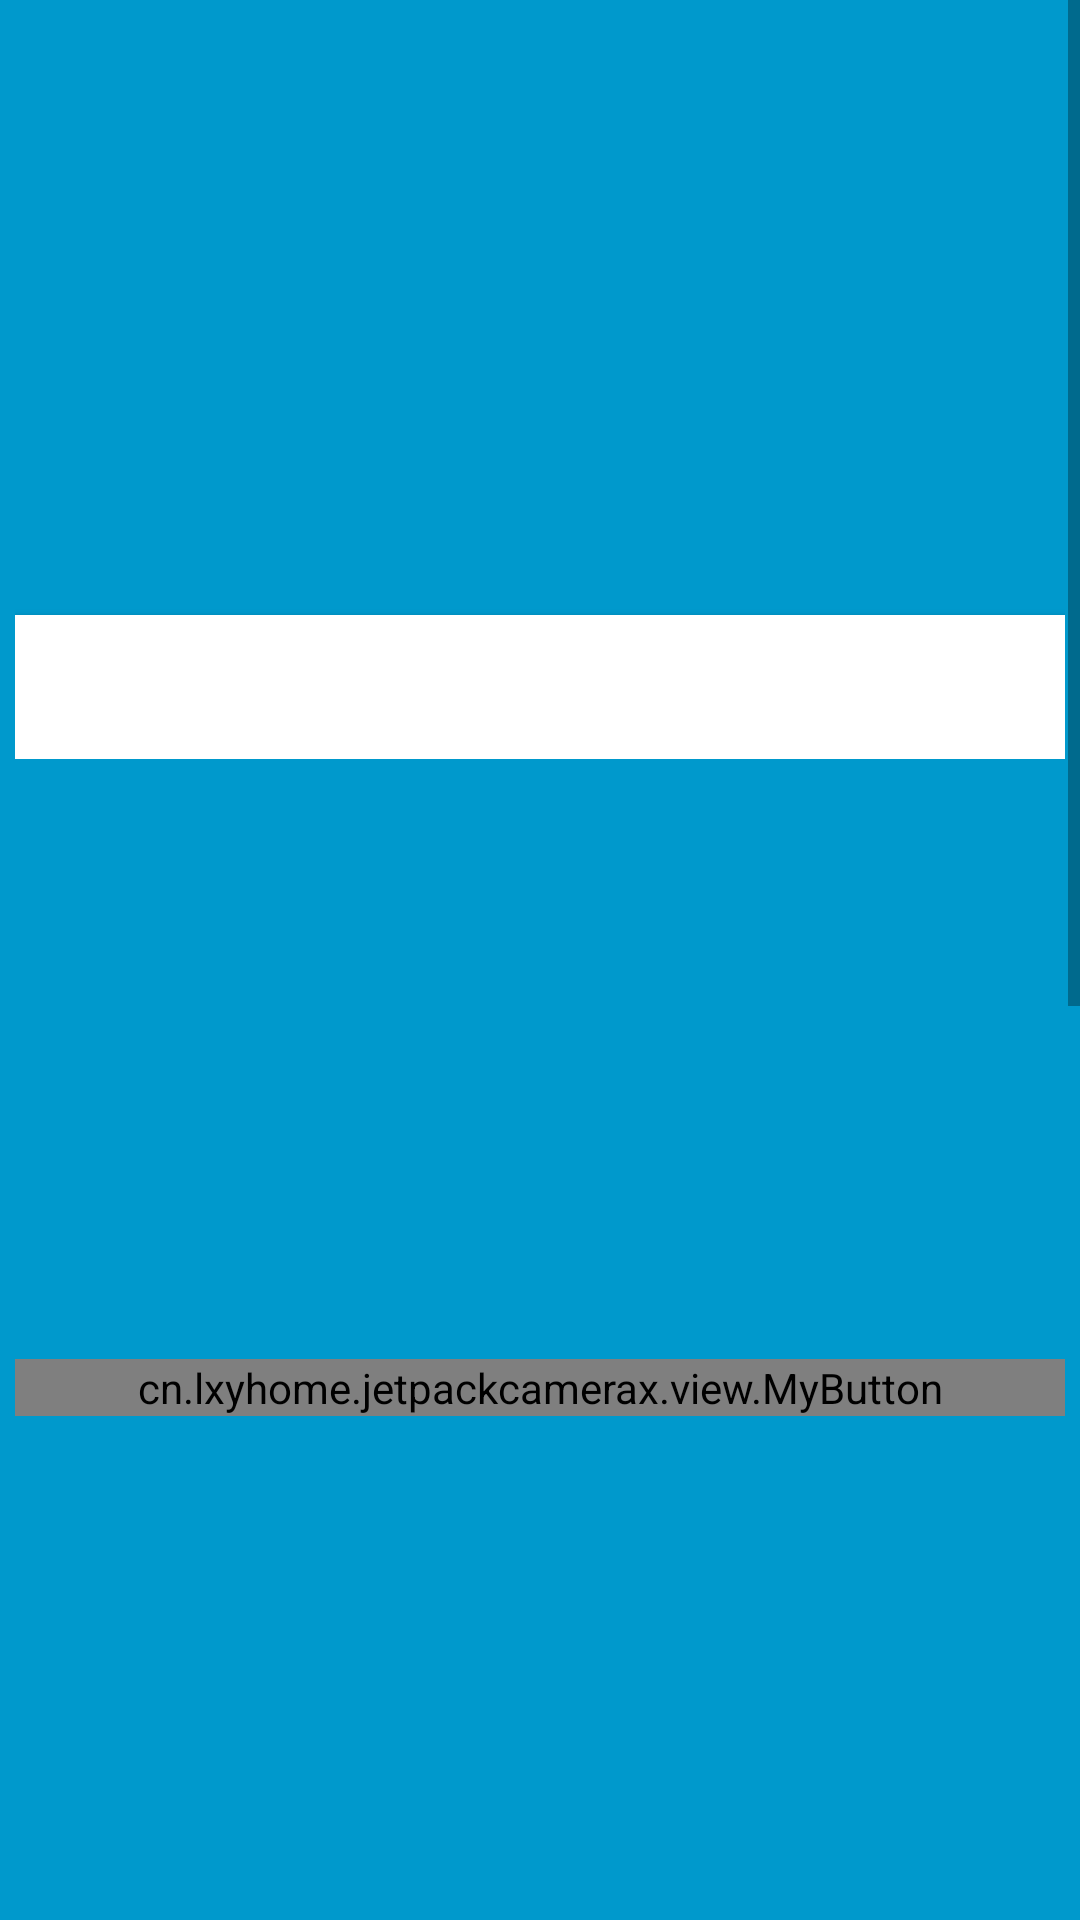

Android layout source for this screen:
<!-- AndroidManifest.xml: application theme AppTheme -->
<!-- res/layout/activity_main.xml -->
<?xml version="1.0" encoding="utf-8"?>
<ScrollView xmlns:android="http://schemas.android.com/apk/res/android"
    xmlns:app="http://schemas.android.com/apk/res-auto"
    xmlns:tools="http://schemas.android.com/tools"
    android:layout_width="match_parent"
    android:layout_height="match_parent"
    tools:context=".activity.MainActivity"
    app:defaultNavHost="true"
    app:navGraph="@navigation/nav_graph">

    <LinearLayout
        android:id="@+id/ll_parent"
        android:layout_width="match_parent"
        android:layout_height="match_parent"
        android:background="#0099cc"
        android:orientation="vertical"
        android:padding="5dp">

        <RelativeLayout
            android:id="@+id/ll_main"
            android:layout_width="match_parent"
            android:layout_height="wrap_content"
            android:orientation="vertical">

            <ImageView
                android:id="@+id/img_main"
                android:layout_width="match_parent"
                android:layout_height="200dp"
                android:scaleType="centerCrop"
                android:src="@mipmap/ic_launcher" />

            <Button
                android:id="@+id/btn_livedata_test"
                android:layout_width="match_parent"
                android:layout_height="wrap_content"
                android:layout_below="@+id/img_main"
                android:background="@android:color/white"
                android:textSize="12sp"
                tools:ignore="MissingConstraints" />

        </RelativeLayout>


        <RelativeLayout
            android:id="@+id/ll_camera"
            android:layout_width="match_parent"
            android:layout_height="wrap_content"
            android:orientation="vertical">

            <ImageView
                android:id="@+id/img_camera"
                android:layout_width="match_parent"
                android:layout_height="200dp"
                android:scaleType="centerCrop"
                android:src="@mipmap/ic_launcher" />

            <cn.lxyhome.jetpackcamerax.view.MyButton
                android:id="@+id/btn_camera"
                android:layout_width="match_parent"
                android:layout_height="wrap_content"
                android:layout_below="@+id/img_camera"
                android:background="@android:color/white"
                android:text="Camera"
                android:textSize="12sp"
                tools:ignore="MissingConstraints" />

        </RelativeLayout>

        <RelativeLayout
            android:id="@+id/ll_card_insert"
            android:layout_width="match_parent"
            android:layout_height="wrap_content"
            android:orientation="vertical">

            <ImageView
                android:id="@+id/img_insert_card"
                android:layout_width="match_parent"
                android:layout_height="200dp"
                android:scaleType="centerCrop"
                android:src="@mipmap/ic_launcher" />

            <Button
                android:id="@+id/btn_insert"
                android:layout_width="match_parent"
                android:layout_height="wrap_content"
                android:layout_below="@+id/img_insert_card"
                android:background="@android:color/white"
                android:text="录入Card"
                android:textSize="12sp"
                tools:ignore="MissingConstraints" />

        </RelativeLayout>


        <RelativeLayout
            android:id="@+id/ll_user_insert"
            android:layout_width="match_parent"
            android:layout_height="wrap_content"
            android:orientation="vertical">

            <ImageView
                android:id="@+id/img_insert_user"
                android:layout_width="match_parent"
                android:layout_height="200dp"
                android:scaleType="centerCrop"
                android:src="@mipmap/ic_launcher" />

            <Button
                android:id="@+id/btn_user"
                android:layout_width="match_parent"
                android:layout_height="wrap_content"
                android:layout_below="@id/img_insert_user"
                android:background="@android:color/white"
                android:text="录入User"
                android:textSize="12sp"
                tools:ignore="MissingConstraints" />

        </RelativeLayout>

        <RelativeLayout
            android:id="@+id/ll_menulist"
            android:layout_width="match_parent"
            android:layout_height="wrap_content"
            android:orientation="vertical">

            <ImageView
                android:id="@+id/img_menulist"
                android:layout_width="match_parent"
                android:layout_height="200dp"
                android:scaleType="centerCrop"
                android:src="@mipmap/ic_launcher" />

            <Button
                android:id="@+id/btn_menulist"
                android:layout_width="match_parent"
                android:layout_height="wrap_content"
                android:layout_below="@id/img_menulist"
                android:background="@android:color/white"
                android:text="录入User"
                android:textSize="12sp"
                tools:ignore="MissingConstraints" />

        </RelativeLayout>


    </LinearLayout>
</ScrollView>
<!-- resources referenced by this layout -->
<resources>
  <style name="AppTheme" parent="Theme.AppCompat.Light.DarkActionBar">
          
          <item name="colorPrimary">@color/colorPrimary</item>
          <item name="colorPrimaryDark">#ffffff</item>
          <item name="colorAccent">@color/colorAccent</item>
          <item name="windowActionBar">false</item>
          <item name="windowNoTitle">true</item>
          <item name="colorSecondary">@color/colorAccent</item>
          <item name="android:colorBackground">#ffffff</item>
          <item name="colorError">@color/colorAccent</item>
  
          
          <item name="colorPrimaryVariant">@color/colorPrimary</item>
          <item name="colorSecondaryVariant">@color/colorPrimary</item>
          <item name="colorSurface">#ffffff</item>
          <item name="colorOnPrimary">@color/colorPrimary</item>
          <item name="colorOnSecondary">@color/colorAccent</item>
          <item name="colorOnBackground">#ffffff</item>
          <item name="colorOnError">@color/colorAccent</item>
          <item name="colorOnSurface">@color/colorAccent</item>
          <item name="scrimBackground">#ffffff</item>
          <item name="textAppearanceHeadline1">@style/TextAppearance.MaterialComponents.Headline1</item>
          <item name="textAppearanceHeadline2">@style/TextAppearance.MaterialComponents.Headline2</item>
          <item name="textAppearanceHeadline3">@style/TextAppearance.MaterialComponents.Headline3</item>
          <item name="textAppearanceHeadline4">@style/TextAppearance.MaterialComponents.Headline4</item>
          <item name="textAppearanceHeadline5">@style/TextAppearance.MaterialComponents.Headline5</item>
          <item name="textAppearanceHeadline6">@style/TextAppearance.MaterialComponents.Headline6</item>
          <item name="textAppearanceSubtitle1">@style/TextAppearance.MaterialComponents.Subtitle1</item>
          <item name="textAppearanceSubtitle2">@style/TextAppearance.MaterialComponents.Subtitle2</item>
          <item name="textAppearanceBody1">@style/TextAppearance.MaterialComponents.Body1</item>
          <item name="textAppearanceBody2">@style/TextAppearance.MaterialComponents.Body2</item>
          <item name="textAppearanceCaption">@style/TextAppearance.MaterialComponents.Caption</item>
          <item name="textAppearanceButton">@style/TextAppearance.MaterialComponents.Button</item>
          <item name="textAppearanceOverline">@style/TextAppearance.MaterialComponents.Overline</item>
      </style>
  <!-- not gathered from this repository: default colours our renderer supplied (Android Studio template values) -->
  <color name="colorPrimary">#FF6200EE</color>
  <color name="colorAccent">#FF03DAC5</color>
</resources>
